Run: headless pygame with SDL's dummy video driver; simulated clock (each Clock.tick advances the game by its frame time, no real sleeping); random seed 0; keys injected as events and as key.get_pressed() state; mouse plan: one left click at the window centre at the start of phase 2, then a move to the lower-right quarter at the start of phase 3.
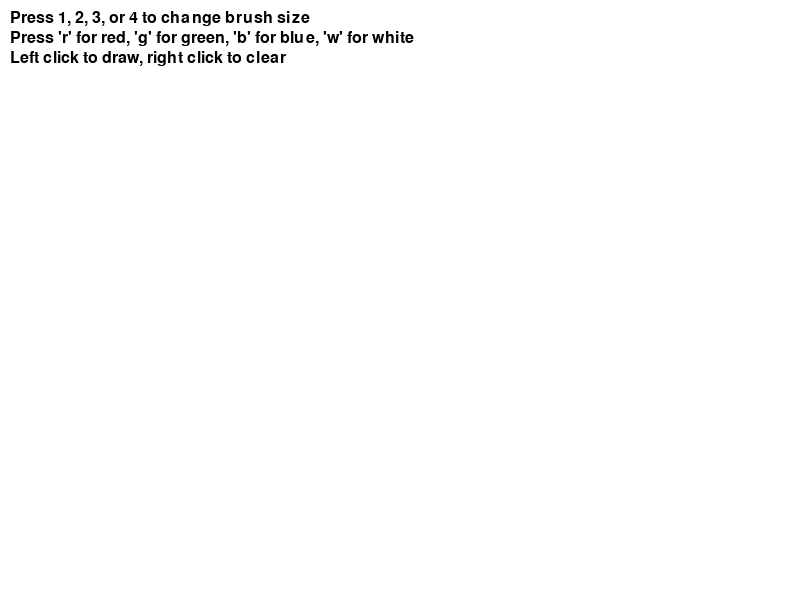
Frame 1 of 4 · flips 1–60 · no input
Frame 2 of 4 · flips 61–180 · clicked the window centre · tapped SPACE, RETURN · held RIGHT (→), D · screen unchanged from frame 1, image omitted
Frame 3 of 4 · flips 181–300 · moved the mouse to the lower-right quarter · held DOWN (↓), S · screen unchanged from frame 2, image omitted
Frame 4 of 4 · flips 301–420 · held LEFT (←), A, UP (↑), W · screen unchanged from frame 3, image omitted

The pygame program that drew these frames:

import pygame
import random

# Initialize Pygame
pygame.init()

# Set up the drawing window
WINDOW_WIDTH = 800
WINDOW_HEIGHT = 600
window = pygame.display.set_mode((WINDOW_WIDTH, WINDOW_HEIGHT))
pygame.display.set_caption('Paint Program')

# Define colors
BLACK = (0, 0, 0)
WHITE = (255, 255, 255)
RED = (255, 0, 0)
GREEN = (0, 255, 0)
BLUE = (0, 0, 255)

# Default brush color
current_color = BLACK

# Brush sizes
brush_size = 5

# Font for displaying text
font = pygame.font.SysFont(None, 24)

# Create a surface to draw on
drawing_surface = pygame.Surface((WINDOW_WIDTH, WINDOW_HEIGHT))
drawing_surface.fill(WHITE)

# Run the game loop
running = True
drawing = False
while running:
    # Handle events
    for event in pygame.event.get():
        if event.type == pygame.QUIT:
            running = False
        elif event.type == pygame.MOUSEBUTTONDOWN:
            if event.button == 1:  # Left mouse button
                drawing = True
            elif event.button == 3:  # Right mouse button
                drawing_surface.fill(WHITE)  # Clear the drawing surface
        elif event.type == pygame.MOUSEBUTTONUP:
            drawing = False
        elif event.type == pygame.KEYDOWN:
            if event.key == pygame.K_r:
                current_color = RED
            elif event.key == pygame.K_g:
                current_color = GREEN
            elif event.key == pygame.K_b:
                current_color = BLUE
            elif event.key == pygame.K_w:
                current_color = WHITE
            elif event.key == pygame.K_1:
                brush_size = 5
            elif event.key == pygame.K_2:
                brush_size = 10
            elif event.key == pygame.K_3:
                brush_size = 20
            elif event.key == pygame.K_4:
                brush_size = 30

    # Draw on the surface if the mouse button is pressed
    if drawing:
        pos = pygame.mouse.get_pos()
        pygame.draw.circle(drawing_surface, current_color, pos, brush_size)

    # Clear the screen
    window.fill(WHITE)

    # Draw the drawing surface onto the window
    window.blit(drawing_surface, (0, 0))

    # Display instructions
    text = font.render("Press 1, 2, 3, or 4 to change brush size", True, BLACK)
    window.blit(text, (10, 10))
    text = font.render("Press 'r' for red, 'g' for green, 'b' for blue, 'w' for white", True, BLACK)
    window.blit(text, (10, 30))
    text = font.render("Left click to draw, right click to clear", True, BLACK)
    window.blit(text, (10, 50))

    # Update the display
    pygame.display.flip()

# Done! Time to quit.
pygame.quit()
